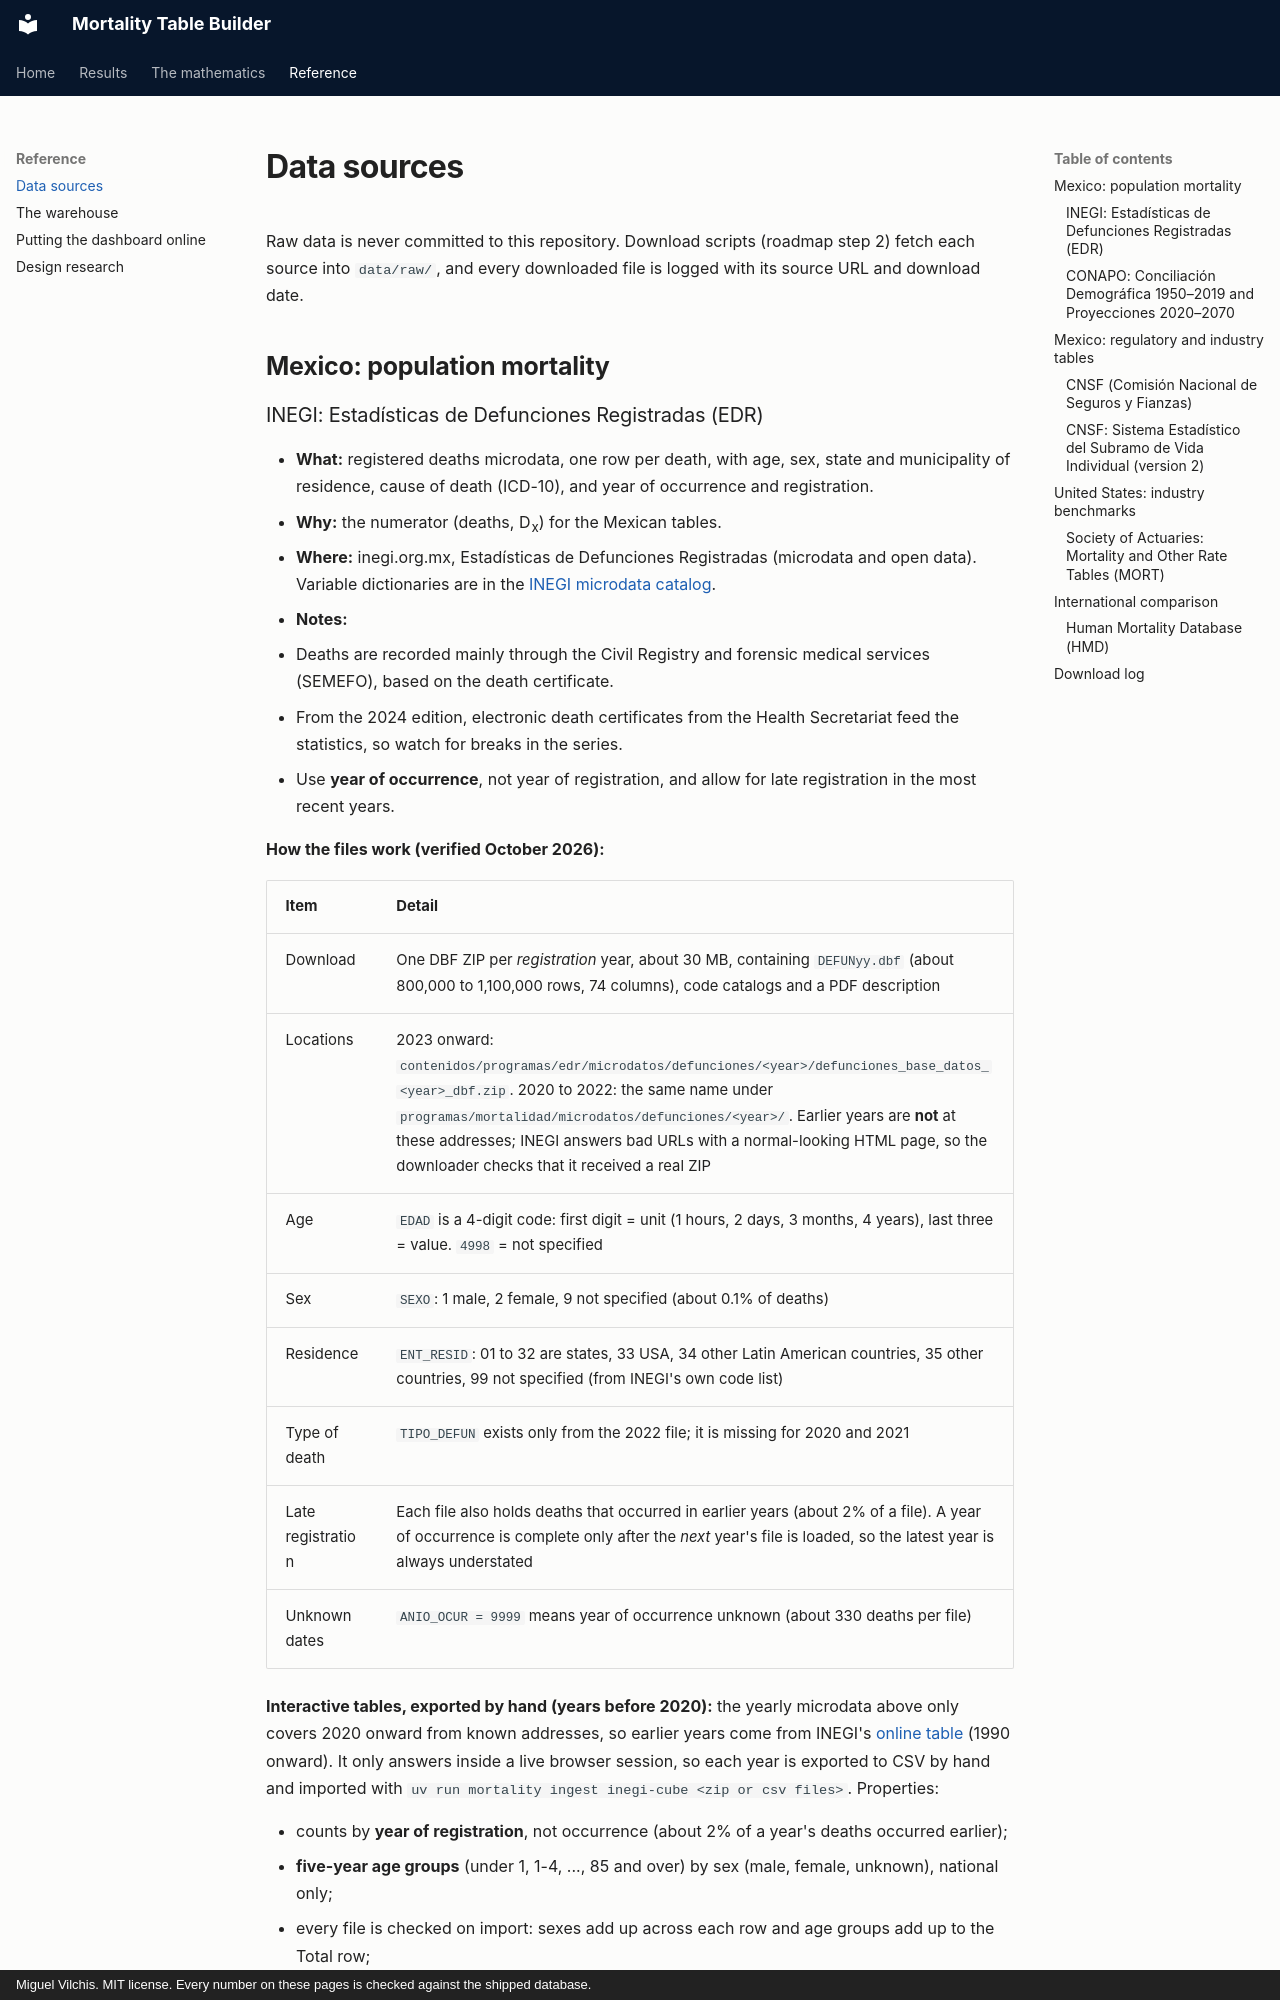

repository: deadmigue55/Mortality-Table-Builder · page: data-sources/index.html · generator: mkdocs · copyright: Miguel Vilchis. MIT license. Every number on these pages is checked against the shipped database.

# Data sources

Raw data is never committed to this repository. Download scripts (roadmap step 2) fetch each source into `data/raw/`, and every downloaded file is logged with its source URL and download date.

## Mexico: population mortality

### INEGI: Estadísticas de Defunciones Registradas (EDR)
- **What:** registered deaths microdata, one row per death, with age, sex, state and municipality of residence, cause of death (ICD-10), and year of occurrence and registration.
- **Why:** the numerator (deaths, D<sub>x</sub>) for the Mexican tables.
- **Where:** inegi.org.mx, Estadísticas de Defunciones Registradas (microdata and open data). Variable dictionaries are in the [INEGI microdata catalog](https://www.inegi.org.mx/rnm/index.php/catalog/1140).
- **Notes:**
  - Deaths are recorded mainly through the Civil Registry and forensic medical services (SEMEFO), based on the death certificate.
  - From the 2024 edition, electronic death certificates from the Health Secretariat feed the statistics, so watch for breaks in the series.
  - Use **year of occurrence**, not year of registration, and allow for late registration in the most recent years.

**How the files work (verified October 2026):**

| Item | Detail |
|---|---|
| Download | One DBF ZIP per *registration* year, about 30 MB, containing `DEFUNyy.dbf` (about 800,000 to 1,100,000 rows, 74 columns), code catalogs and a PDF description |
| Locations | 2023 onward: `contenidos/programas/edr/microdatos/defunciones/<year>/defunciones_base_datos_<year>_dbf.zip`. 2020 to 2022: the same name under `programas/mortalidad/microdatos/defunciones/<year>/`. Earlier years are **not** at these addresses; INEGI answers bad URLs with a normal-looking HTML page, so the downloader checks that it received a real ZIP |
| Age | `EDAD` is a 4-digit code: first digit = unit (1 hours, 2 days, 3 months, 4 years), last three = value. `4998` = not specified |
| Sex | `SEXO`: 1 male, 2 female, 9 not specified (about 0.1% of deaths) |
| Residence | `ENT_RESID`: 01 to 32 are states, 33 USA, 34 other Latin American countries, 35 other countries, 99 not specified (from INEGI's own code list) |
| Type of death | `TIPO_DEFUN` exists only from the 2022 file; it is missing for 2020 and 2021 |
| Late registration | Each file also holds deaths that occurred in earlier years (about 2% of a file). A year of occurrence is complete only after the *next* year's file is loaded, so the latest year is always understated |
| Unknown dates | `ANIO_OCUR = 9999` means year of occurrence unknown (about 330 deaths per file) |

**Interactive tables, exported by hand (years before 2020):** the yearly microdata above only covers 2020 onward from known addresses, so earlier years come from INEGI's [online table](https://www.inegi.org.mx/sistemas/olap/consulta/general_ver4/MDXQueryDatos.asp?c=11144) (1990 onward). It only answers inside a live browser session, so each year is exported to CSV by hand and imported with `uv run mortality ingest inegi-cube <zip or csv files>`. Properties:

- counts by **year of registration**, not occurrence (about 2% of a year's deaths occurred earlier);
- **five-year age groups** (under 1, 1-4, ..., 85 and over) by sex (male, female, unknown), national only;
- every file is checked on import: sexes add up across each row and age groups add up to the Total row;
- the year is read from the header inside the file. A file named `2017.csv` turned out to contain registration year **2025** (a preliminary year), so names are never trusted (the first 2017 export was caught this way and has since been replaced). Totals for 2014 to 2019 (633,641; 655,688; 685,766; 703,047; 722,611; 747,784) match INEGI's published figures.

**What we kept from the 74 columns:** sex, age code (decoded into unit, value and completed years), state of residence, year and month of occurrence, year of registration, type of death, cause (ICD-10) and the Mexican cause list.
